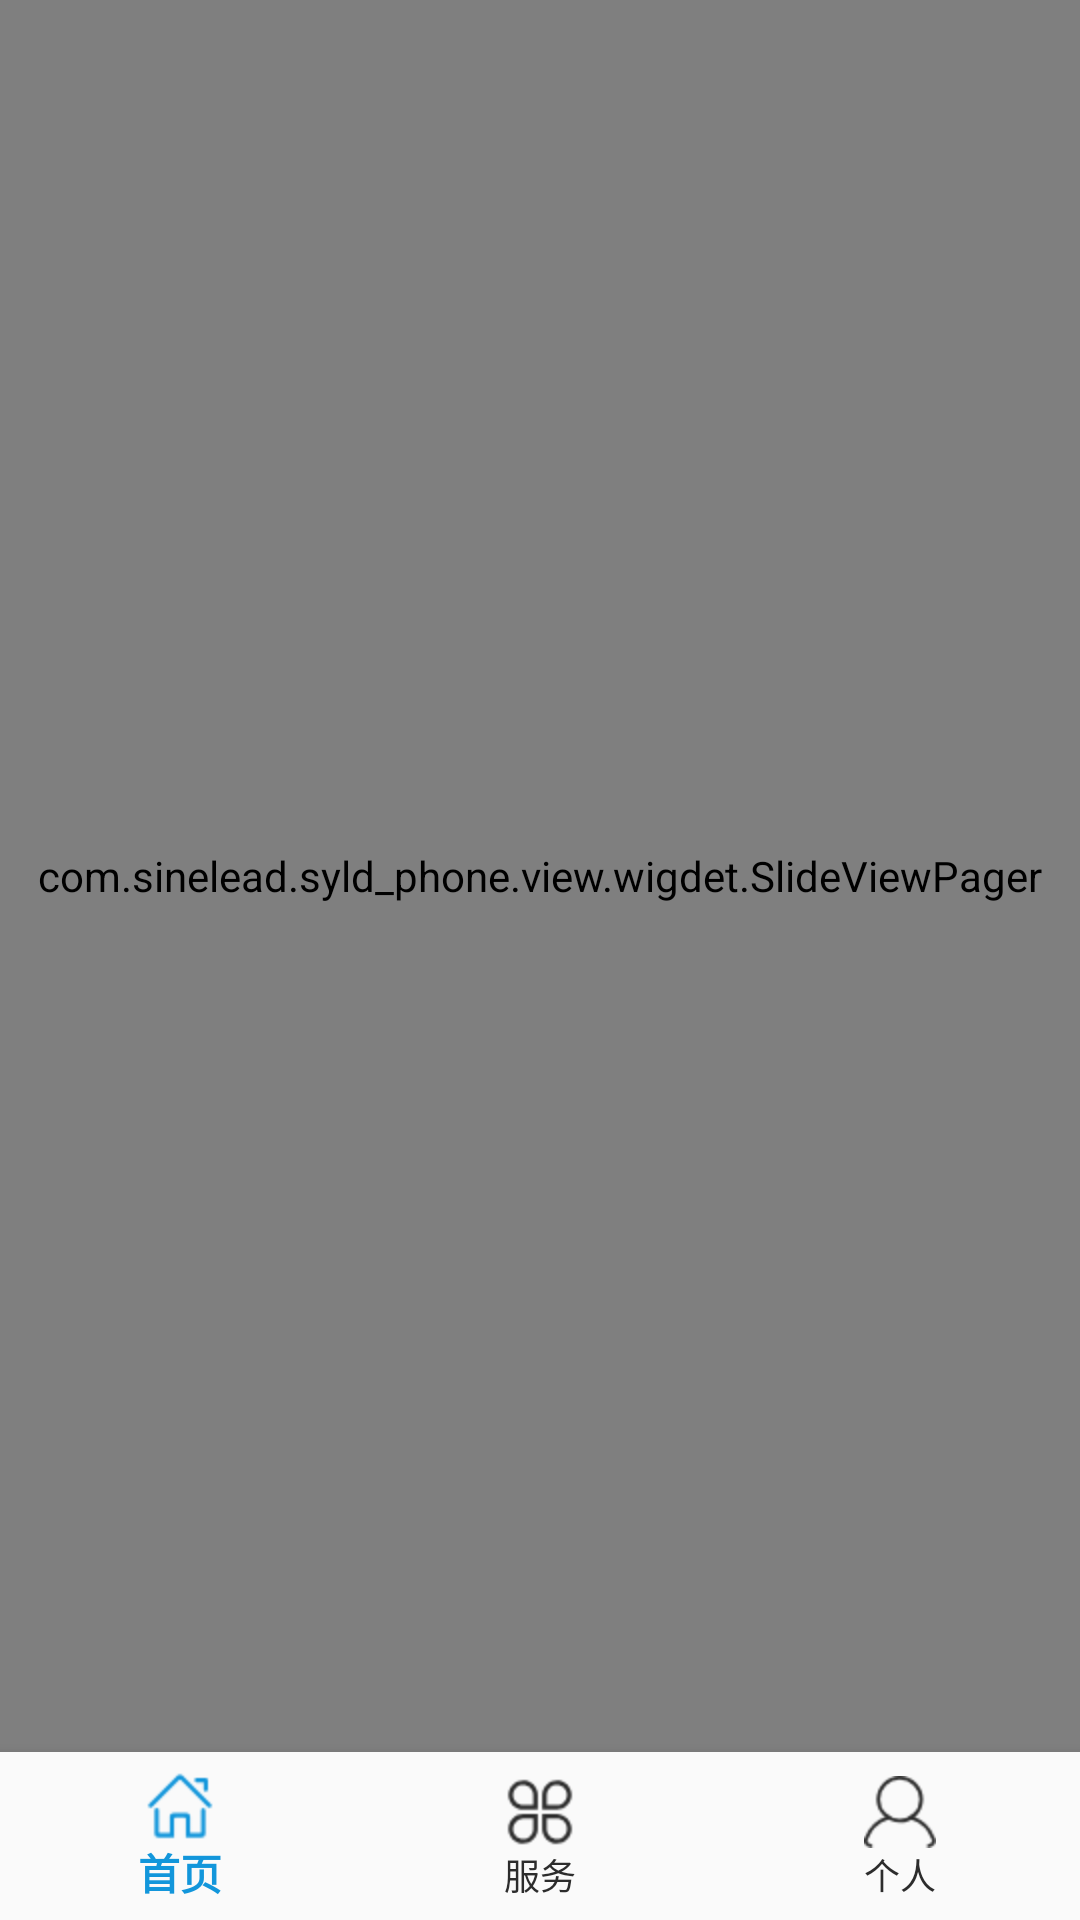

This screen was rendered from an Android layout file. Write that file and the resources it references.
<!-- AndroidManifest.xml: activity theme ActivtyTheme -->
<!-- res/layout/activity_main.xml -->
<?xml version="1.0" encoding="utf-8"?>
<android.support.constraint.ConstraintLayout xmlns:android="http://schemas.android.com/apk/res/android"
    xmlns:app="http://schemas.android.com/apk/res-auto"
    xmlns:tools="http://schemas.android.com/tools"
    android:layout_width="match_parent"
    android:layout_height="match_parent"
    android:fitsSystemWindows="true"
    tools:context=".view.activity.MainActivity">


    <android.support.design.widget.BottomNavigationView
        android:id="@+id/navigation"
        android:layout_width="0dp"
        android:layout_height="wrap_content"
        android:background="?android:attr/windowBackground"
        app:itemIconTint="@color/navigation"
        app:itemTextColor="@color/navigation"
        app:layout_constraintBottom_toBottomOf="parent"
        app:layout_constraintEnd_toEndOf="parent"
        app:layout_constraintStart_toStartOf="parent"
        app:layout_constraintTop_toTopOf="parent"
        app:layout_constraintVertical_bias="1.0"
        app:menu="@menu/navigation" />

    <com.sinelead.syld_phone.view.wigdet.SlideViewPager
        android:id="@+id/content"
        android:layout_width="0dp"
        android:layout_height="0dp"
        app:layout_constraintBottom_toTopOf="@+id/navigation"
        app:layout_constraintEnd_toEndOf="parent"
        app:layout_constraintHorizontal_bias="0.0"
        app:layout_constraintStart_toStartOf="parent"
        app:layout_constraintTop_toTopOf="parent" />

</android.support.constraint.ConstraintLayout>
<!-- resources referenced by this layout -->
<resources>
  <style name="ActivtyTheme" parent="AppTheme">
          <item name="colorPrimary">@color/colorPrimary</item>
      </style>
  <style name="AppTheme" parent="Theme.AppCompat.Light.NoActionBar" />
  <color name="colorPrimary">#0099ff</color>
</resources>
